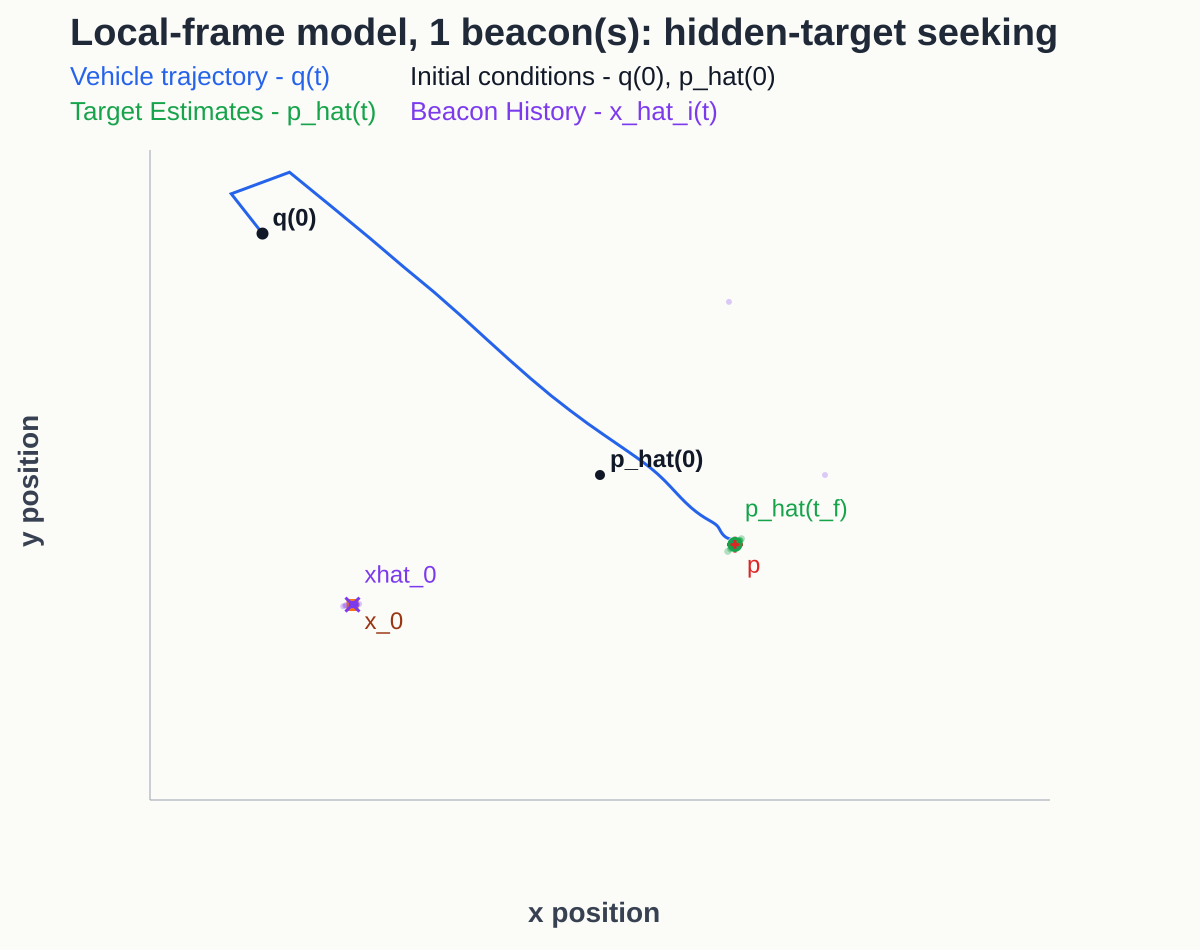

The table this chart was drawn from, first rows:
step, robot_x, robot_y, target_estimate_x, target_estimate_y, target_error, goal_error, beacon_position_rmse, beacon_yaw_rmse, cost, retriggered
0, -3, 2.6, 0.00000000, 0.00000000, 1.415, 5.372, 4.427, 0.75, 0.00000000, 0
1, -3.278, 3.028, -6.082, 6.971, 10.61, 5.859, 8.063, 2.86, 0.00000000, 1
2, -2.76, 3.261, 1.989, 5.289, 6.091, 5.636, 4.675, 1.137, 120, 0
3, -2.382, 2.887, 1.135, -0.823, 0.09749, 5.105, 0.08441, 0.01966, 1.333, 0
4, -2.046, 2.551, 1.16, -0.7964, 0.06097, 4.629, 0.06527, 0.01372, 2.557, 0
5, -1.749, 2.244, 1.166, -0.7869, 0.04992, 4.202, 0.05632, 0.01064, 3.931, 0
6, -1.475, 1.97, 1.257, -0.6857, 0.08615, 3.815, 0.05973, 0.01451, 7.107, 0
7, -1.232, 1.71, 1.225, -0.7304, 0.03138, 3.46, 0.01853, 0.004216, 8.207, 0
8, -1.012, 1.467, 1.205, -0.7543, 0.006681, 3.132, 0.007514, 0.001872, 8.6, 0
9, -0.808, 1.243, 1.213, -0.7441, 0.01466, 2.829, 0.00218, 0.0002307, 8.941, 0
10, -0.6163, 1.038, 1.221, -0.7357, 0.02548, 2.549, 0.01118, 0.002755, 9.427, 0
11, -0.436, 0.8554, 1.227, -0.7262, 0.03638, 2.292, 0.01822, 0.004754, 9.817, 0
12, -0.266, 0.6948, 1.244, -0.708, 0.06117, 2.058, 0.03964, 0.01012, 11.32, 0
13, -0.1098, 0.5542, 1.237, -0.7117, 0.05347, 1.848, 0.03214, 0.008383, 12.09, 0
14, 0.03278, 0.4334, 1.243, -0.7067, 0.06093, 1.662, 0.03762, 0.009986, 13.38, 0
15, 0.1589, 0.3283, 1.232, -0.7191, 0.04467, 1.499, 0.02729, 0.006957, 15.71, 0
16, 0.2684, 0.2366, 1.225, -0.724, 0.03613, 1.357, 0.01825, 0.004741, 17.77, 0
17, 0.3628, 0.1558, 1.228, -0.7224, 0.03916, 1.233, 0.02176, 0.00561, 18.3, 0
18, 0.443, 0.08182, 1.226, -0.726, 0.03504, 1.125, 0.01978, 0.005065, 19.57, 0
19, 0.5112, 0.01205, 1.225, -0.73, 0.0319, 1.027, 0.0183, 0.00448, 20.79, 0
20, 0.57, -0.05537, 1.221, -0.7344, 0.02608, 0.9378, 0.01457, 0.003348, 21.57, 0
21, 0.6224, -0.1208, 1.22, -0.7344, 0.02523, 0.8541, 0.01381, 0.003137, 21.81, 0
22, 0.6712, -0.1842, 1.219, -0.7355, 0.02418, 0.7744, 0.01291, 0.002867, 21.89, 0
23, 0.7182, -0.2445, 1.218, -0.7355, 0.02338, 0.6983, 0.01279, 0.002759, 22.89, 0
24, 0.7643, -0.3006, 1.217, -0.7375, 0.02072, 0.6259, 0.01111, 0.002231, 23.19, 0
25, 0.8095, -0.3512, 1.213, -0.7406, 0.01606, 0.5581, 0.008512, 0.001364, 24.81, 0
26, 0.8537, -0.3951, 1.213, -0.7423, 0.01554, 0.4959, 0.007532, 0.0009609, 26.17, 0
27, 0.8952, -0.4318, 1.21, -0.7432, 0.01189, 0.4406, 0.005278, 0.0002435, 28.04, 0
28, 0.933, -0.4615, 1.207, -0.7439, 0.009405, 0.3931, 0.004353, 0.0005183, 29.83, 0
29, 0.9659, -0.485, 1.207, -0.7432, 0.009846, 0.3536, 0.004514, 0.0005234, 30.09, 0
30, 0.9932, -0.5042, 1.205, -0.7453, 0.00686, 0.3212, 0.004829, 0.001038, 31.08, 0
31, 1.015, -0.5205, 1.205, -0.746, 0.006217, 0.2949, 0.004973, 0.001282, 31.32, 0
32, 1.032, -0.5356, 1.207, -0.7456, 0.008674, 0.2727, 0.00393, 0.0005392, 34.07, 0
33, 1.044, -0.5507, 1.209, -0.7444, 0.01039, 0.2529, 0.004726, 0.00003337, 34.96, 0
34, 1.054, -0.5668, 1.207, -0.7445, 0.009237, 0.2341, 0.004593, 0.00007605, 35.55, 0
35, 1.062, -0.5844, 1.204, -0.7468, 0.005166, 0.2153, 0.004181, 0.0007349, 38.53, 0
36, 1.071, -0.6028, 1.204, -0.7475, 0.004322, 0.1958, 0.004443, 0.001028, 38.81, 0
37, 1.08, -0.6214, 1.202, -0.7486, 0.002557, 0.1758, 0.004955, 0.001387, 39.34, 0
38, 1.091, -0.6389, 1.203, -0.748, 0.003232, 0.1557, 0.004039, 0.0009379, 40.97, 0
39, 1.103, -0.6545, 1.202, -0.7483, 0.002858, 0.1361, 0.003981, 0.001003, 41.05, 0
40, 1.116, -0.6674, 1.203, -0.7486, 0.002917, 0.1179, 0.004041, 0.001042, 41.25, 0
41, 1.129, -0.677, 1.204, -0.7478, 0.004197, 0.1019, 0.003726, 0.0005924, 42.25, 0
42, 1.141, -0.6836, 1.203, -0.7478, 0.004049, 0.08898, 0.003697, 0.0006495, 42.31, 0
43, 1.151, -0.6876, 1.203, -0.7486, 0.003565, 0.07944, 0.003509, 0.0007164, 42.92, 0
44, 1.158, -0.6898, 1.203, -0.7476, 0.003863, 0.0732, 0.003727, 0.0005512, 43.87, 0
45, 1.163, -0.6911, 1.203, -0.7482, 0.003763, 0.06927, 0.003378, 0.0007122, 45.49, 0
46, 1.166, -0.6926, 1.204, -0.7476, 0.005086, 0.0666, 0.003767, 0.0003682, 46.35, 0
47, 1.167, -0.6949, 1.204, -0.7472, 0.005076, 0.06415, 0.003918, 0.0002914, 46.71, 0
48, 1.167, -0.6984, 1.205, -0.7467, 0.006197, 0.06112, 0.004479, 0.00005618, 47.2, 0
49, 1.167, -0.7033, 1.205, -0.7474, 0.005256, 0.0571, 0.003896, 0.0003082, 47.7, 0
50, 1.168, -0.7093, 1.204, -0.7477, 0.004894, 0.05203, 0.003631, 0.000443, 47.85, 0
51, 1.169, -0.7158, 1.205, -0.7478, 0.005062, 0.04603, 0.0037, 0.0004129, 48.08, 0
52, 1.172, -0.7223, 1.203, -0.7486, 0.003693, 0.03946, 0.003069, 0.0008055, 49.5, 0
53, 1.176, -0.7279, 1.203, -0.7484, 0.003402, 0.03277, 0.003177, 0.0007215, 50.14, 0
54, 1.181, -0.7322, 1.203, -0.7486, 0.003558, 0.02636, 0.003114, 0.0007223, 51.27, 0
55, 1.186, -0.7349, 1.204, -0.7482, 0.004361, 0.02089, 0.003257, 0.0006429, 52.11, 0
56, 1.19, -0.736, 1.203, -0.7483, 0.003801, 0.01711, 0.003114, 0.0007673, 52.57, 0
57, 1.194, -0.7357, 1.203, -0.7481, 0.00391, 0.0155, 0.003257, 0.0007497, 53.83, 0
58, 1.196, -0.7347, 1.203, -0.748, 0.003693, 0.01575, 0.003365, 0.0008015, 54.31, 0
59, 1.197, -0.7334, 1.203, -0.7481, 0.003876, 0.01683, 0.003289, 0.0007424, 54.61, 0
... 61 more rows
